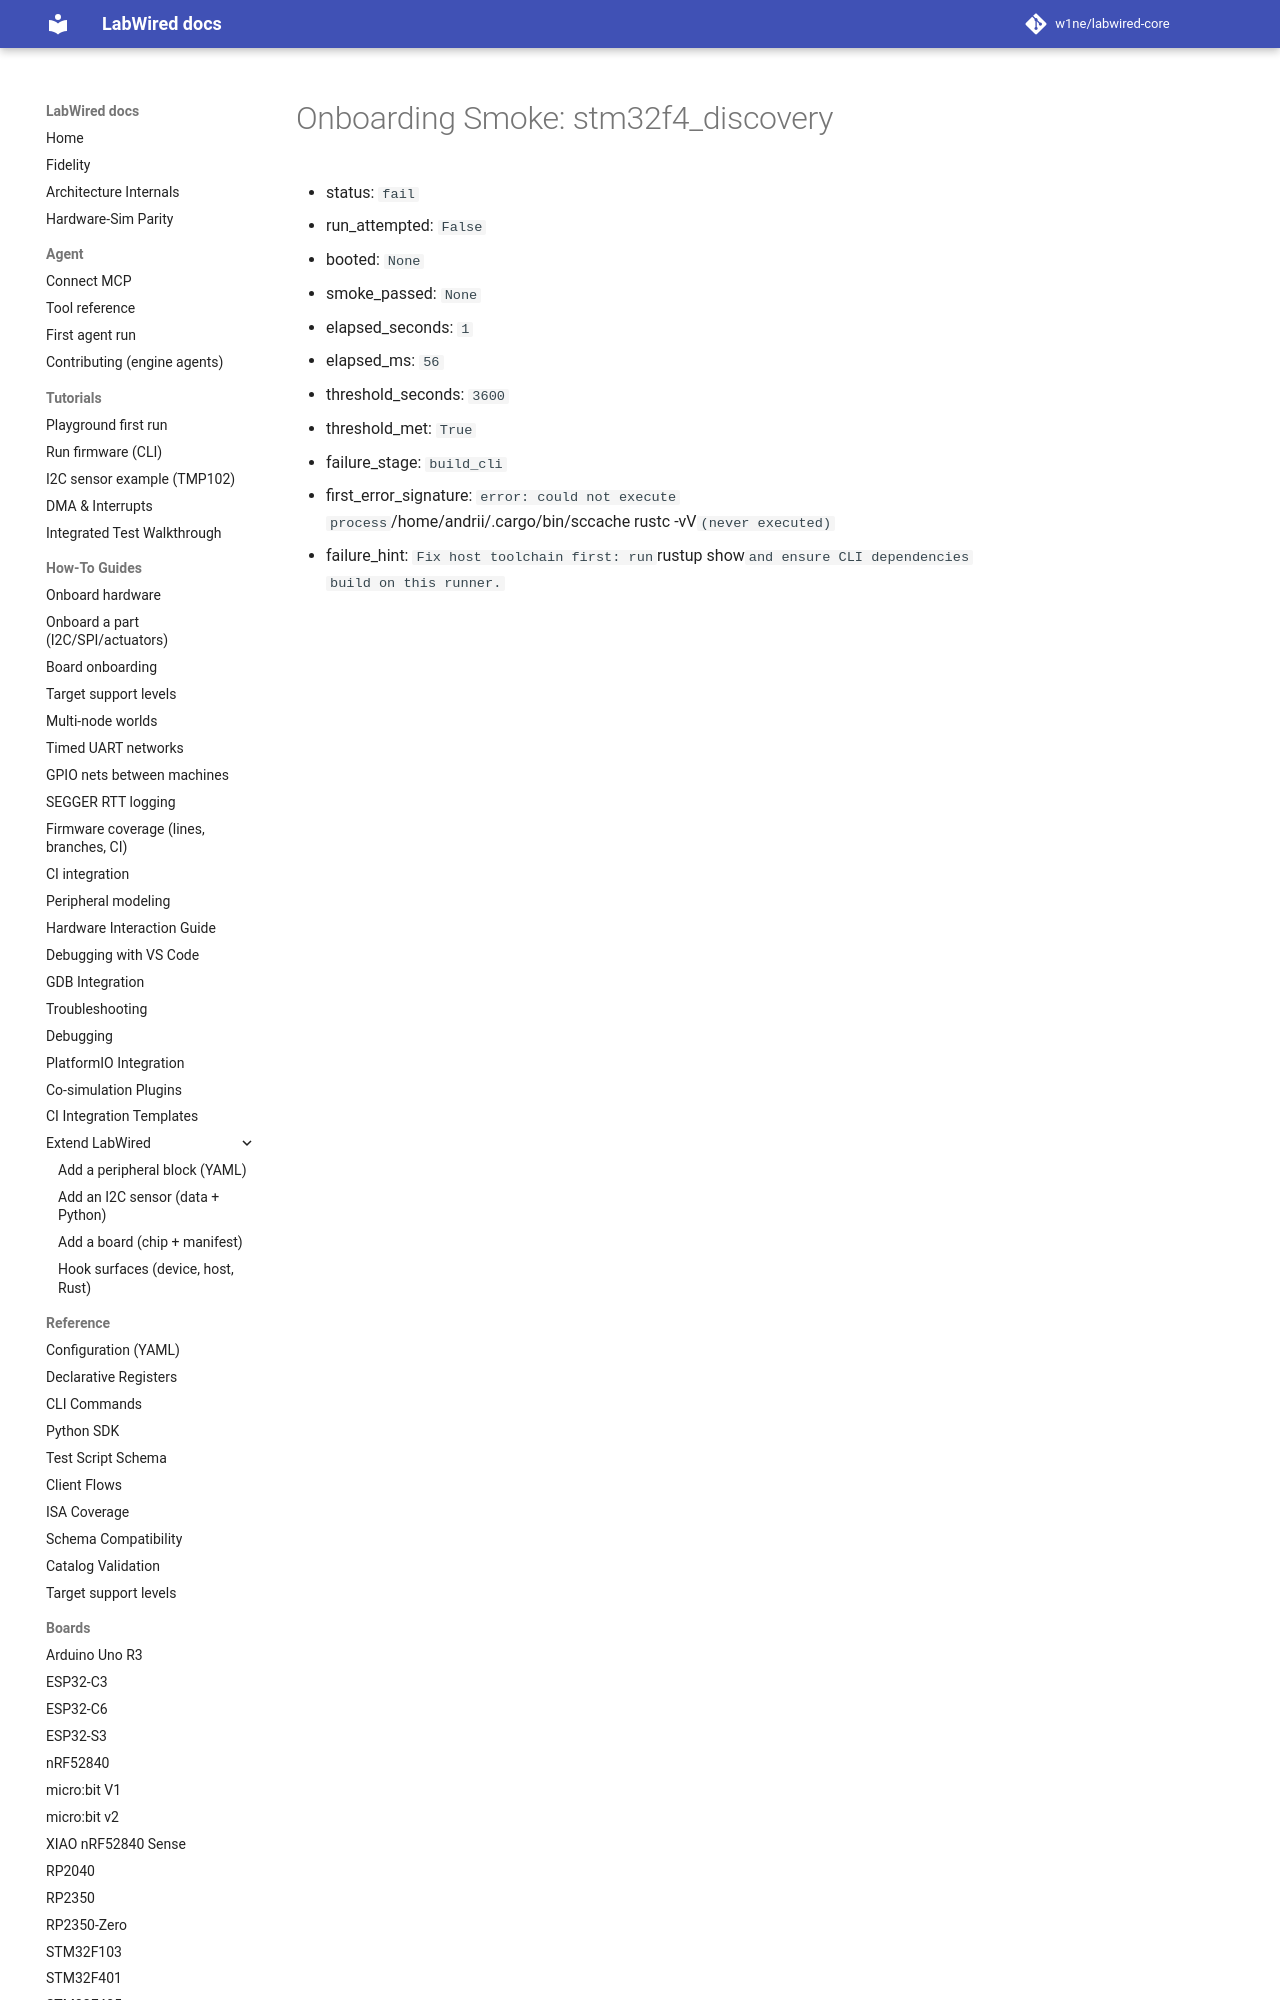

repository: CrispStrobe/labwired-core · page: coverage/renode-onboarding/attempt-history/host-sccache/attempt-01/stm32f4_discovery/onboarding-summary/index.html · generator: mkdocs

# Onboarding Smoke: stm32f4_discovery

- status: `fail`
- run_attempted: `False`
- booted: `None`
- smoke_passed: `None`
- elapsed_seconds: `1`
- elapsed_ms: `56`
- threshold_seconds: `3600`
- threshold_met: `True`
